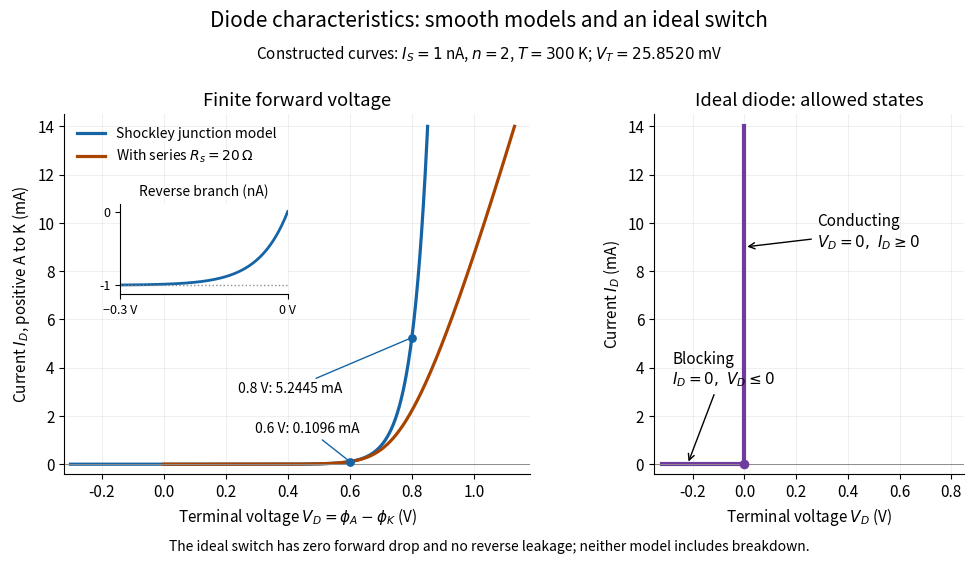

This figure's Python source: (Note: this script raises an exception after producing the figure.)
"""Draw original diode model comparisons; Python 3.14, NumPy 2.3.5, Matplotlib 3.10.7.

Run from _media: this script writes its matching PNG basename to the CWD.
"""

from pathlib import Path

import matplotlib.pyplot as plt
import numpy as np


def main():
    k_b, q, temperature = 1.380649e-23, 1.602176634e-19, 300.0
    saturation, ideality, series = 1e-9, 2.0, 20.0
    thermal = k_b * temperature / q
    plt.rcParams.update({"font.size": 11, "axes.spines.top": False,
                         "axes.spines.right": False, "figure.facecolor": "white",
                         "axes.facecolor": "white"})
    fig, (model, ideal) = plt.subplots(1, 2, figsize=(10, 5.8), dpi=120,
                                     gridspec_kw={"width_ratios": [1.5, 1]})
    fig.subplots_adjust(left=0.075, right=0.975, bottom=0.16, top=0.78, wspace=0.32)
    fig.suptitle("Diode characteristics: smooth models and an ideal switch", y=0.96, fontsize=15)
    fig.text(0.5, 0.875, r"Constructed curves: $I_S=1$ nA, $n=2$, $T=300$ K; $V_T=25.8520$ mV",
             ha="center", fontsize=11)
    current = np.linspace(0, 0.014, 2500)
    junction = ideality * thermal * np.log1p(current / saturation)
    negative_v = np.linspace(-0.3, 0, 300)
    negative_i = saturation * np.expm1(negative_v / (ideality * thermal))
    model.plot(np.r_[negative_v, junction], np.r_[negative_i, current] * 1e3,
               color="#1565a6", lw=2.3, label="Shockley junction model")
    model.plot(junction + current * series, current * 1e3,
               color="#a94400", lw=2.3, label=r"With series $R_s=20\,\Omega$")
    for voltage, offset in [(0.6, (-68, 21)), (0.8, (-125, -40))]:
        value = saturation * np.expm1(voltage / (ideality * thermal)) * 1e3
        model.scatter([voltage], [value], color="#1565a6", s=28, zorder=5)
        model.annotate(f"{voltage:.1f} V: {value:.4f} mA", (voltage, value),
                       xytext=offset, textcoords="offset points", fontsize=10,
                       arrowprops={"arrowstyle": "-", "color": "#1565a6"})
    model.set(xlim=(-0.32, 1.18), ylim=(-0.4, 14.5),
              xlabel=r"Terminal voltage $V_D=\phi_A-\phi_K$ (V)",
              ylabel=r"Current $I_D$, positive A to K (mA)", title="Finite forward voltage")
    model.axhline(0, color="0.55", lw=0.7)
    model.grid(alpha=0.18)
    model.legend(loc="upper left", fontsize=10, frameon=False)
    inset = model.inset_axes([0.12, 0.50, 0.36, 0.25])
    inset.plot(negative_v, negative_i * 1e9, color="#1565a6", lw=2)
    inset.axhline(-1, color="0.55", lw=1, ls=":")
    inset.set(xlim=(-0.3, 0), ylim=(-1.12, 0.1), title="Reverse branch (nA)")
    inset.set_xticks([-0.3, 0], labels=["−0.3 V", "0 V"])
    inset.set_yticks([-1, 0])
    inset.tick_params(labelsize=9)
    inset.title.set_fontsize(10)
    ideal.plot([-0.32, 0], [0, 0], color="#6e3c9c", lw=3)
    ideal.plot([0, 0], [0, 14], color="#6e3c9c", lw=3)
    ideal.scatter([0], [0], color="#6e3c9c", s=35, zorder=5)
    ideal.annotate("Conducting\n" + r"$V_D=0,\ I_D\geq0$", (0, 9),
                   xytext=(0.28, 9), arrowprops={"arrowstyle": "->"}, fontsize=11)
    ideal.annotate("Blocking\n" + r"$I_D=0,\ V_D\leq0$", (-0.22, 0),
                   xytext=(-0.28, 3.3), arrowprops={"arrowstyle": "->"}, fontsize=11)
    ideal.set(xlim=(-0.35, 0.85), ylim=(-0.4, 14.5), xlabel=r"Terminal voltage $V_D$ (V)",
              ylabel=r"Current $I_D$ (mA)", title="Ideal diode: allowed states")
    ideal.axhline(0, color="0.55", lw=0.7)
    ideal.grid(alpha=0.18)
    fig.text(0.5, 0.027, "The ideal switch has zero forward drop and no reverse leakage; neither model includes breakdown.",
             ha="center", fontsize=10)
    fig.savefig(Path(__file__).with_suffix(".png").name, facecolor="white", transparent=False)
    plt.close(fig)


if __name__ == "__main__":
    main()
